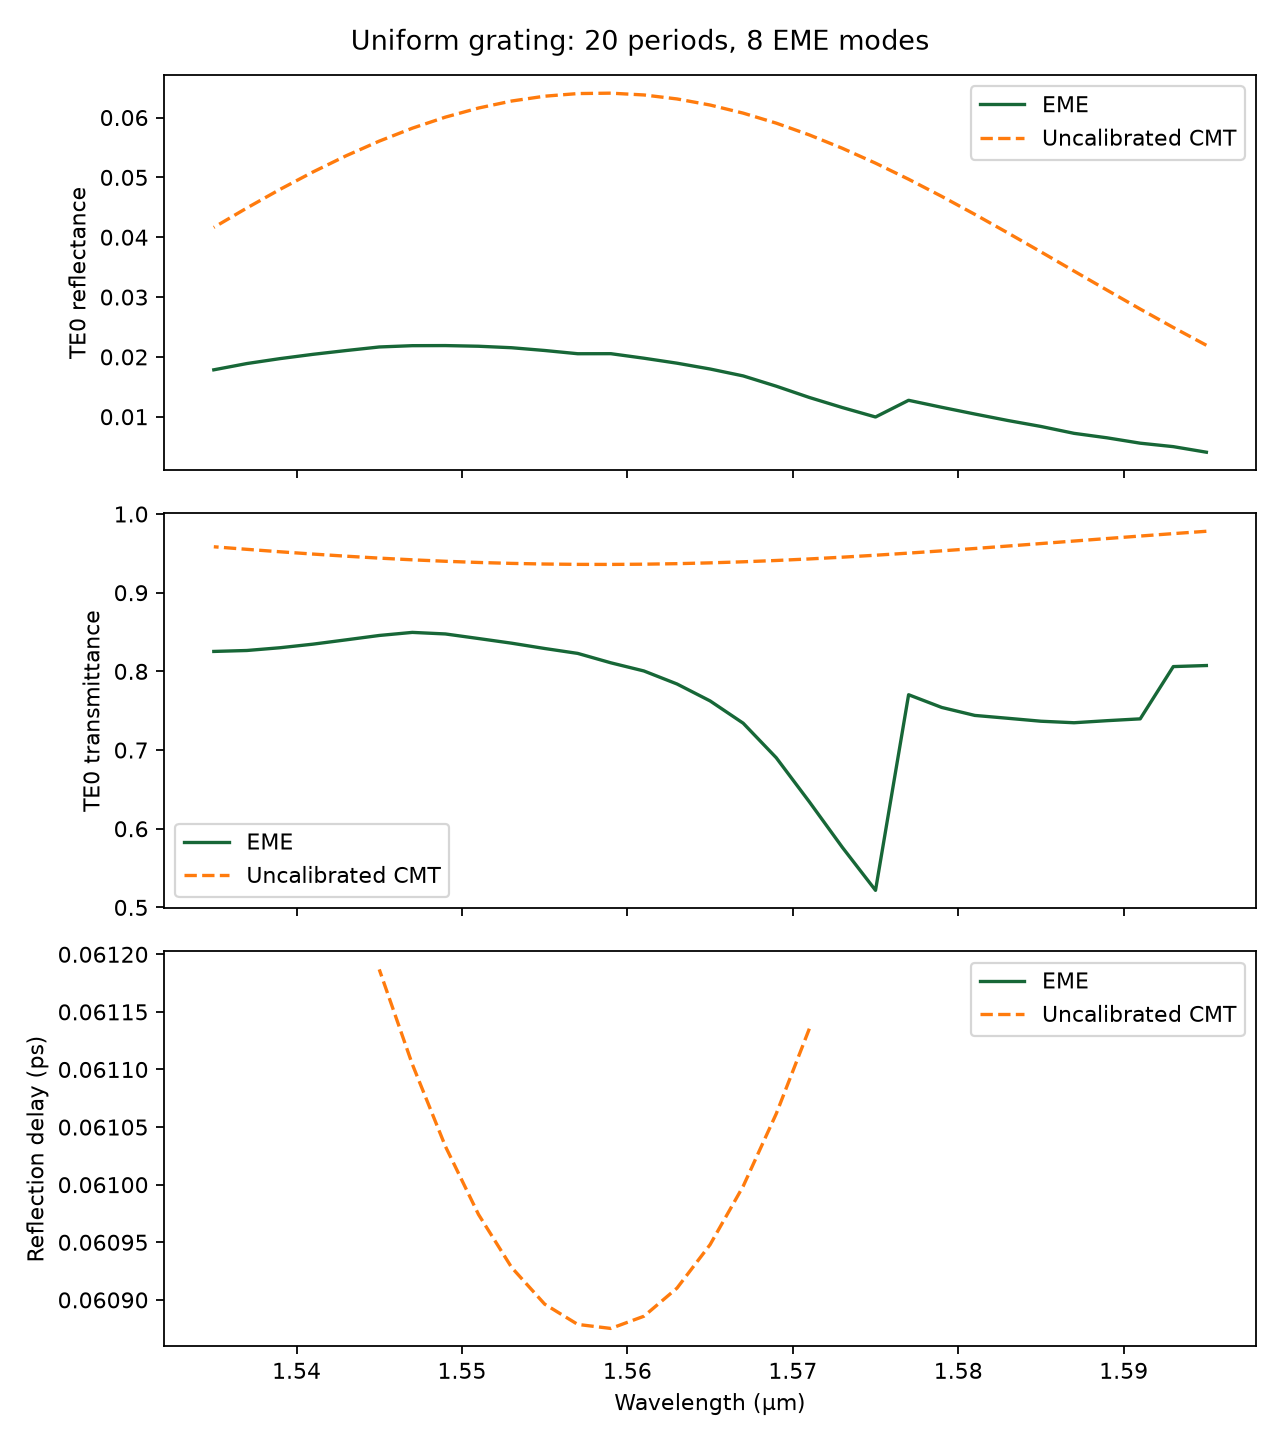

The file beside this chart, header and first rows:
frequency_hz, wavelength_um, r_eme_real, r_eme_imag, r_cmt_real, r_cmt_imag, R_eme, R_cmt, T_TE0_eme, T_cmt, delay_eme_ps, delay_cmt_ps, period_nm, period_count, num_modes
187957653918495, 1.595, 0.02328, 0.05941, 0.1465, -0.02178, 0.004071, 0.02194, 0.8074, 0.9781, , , 408.9, 20, 8
188193633396108, 1.593, 0.01907, 0.06809, 0.1576, -0.00871, 0.005, 0.02492, 0.8061, 0.9751, , , 408.9, 20, 8
188430206159648, 1.591, 0.01149, 0.0738, 0.1672, 0.006234, 0.005579, 0.028, 0.7397, 0.972, , , 408.9, 20, 8
188667374449339, 1.589, 0.00648, 0.0802, 0.175, 0.02285, 0.006473, 0.03115, 0.7373, 0.9689, , , 408.9, 20, 8
188905140516698, 1.587, 0.0007556, 0.08499, 0.1808, 0.04089, 0.007224, 0.03434, 0.7347, 0.9657, , , 408.9, 20, 8
189143506624606, 1.585, -0.006937, 0.09125, 0.1842, 0.06006, 0.008374, 0.03755, 0.7366, 0.9625, , , 408.9, 20, 8
189382475047378, 1.583, -0.01442, 0.09571, 0.1852, 0.08005, 0.009369, 0.04072, 0.7404, 0.9593, , , 408.9, 20, 8
189622048070841, 1.581, -0.02486, 0.09917, 0.1836, 0.1005, 0.01045, 0.04382, 0.744, 0.9562, , , 408.9, 20, 8
189862227992400, 1.579, -0.03464, 0.1019, 0.1794, 0.1211, 0.01158, 0.04683, 0.7542, 0.9532, , , 408.9, 20, 8
190103017121116, 1.577, -0.04529, 0.1034, 0.1724, 0.1413, 0.01275, 0.04969, 0.7703, 0.9503, , , 408.9, 20, 8
190344417777778, 1.575, -0.05227, 0.08499, 0.1627, 0.1609, 0.009956, 0.05238, 0.5217, 0.9476, , , 408.9, 20, 8
190586432294978, 1.573, -0.06219, 0.08753, 0.1505, 0.1795, 0.01153, 0.05486, 0.5762, 0.9451, , , 408.9, 20, 8
190829063017186, 1.571, -0.0734, 0.08849, 0.1358, 0.1966, 0.01322, 0.0571, 0.6342, 0.9429, , 0.06114, 408.9, 20, 8
191072312300829, 1.569, -0.08563, 0.08815, 0.1189, 0.212, 0.0151, 0.05906, 0.6902, 0.9409, , 0.06106, 408.9, 20, 8
191316182514359, 1.567, -0.09767, 0.08533, 0.09999, 0.2253, 0.01682, 0.06074, 0.7341, 0.9393, , 0.061, 408.9, 20, 8
191560676038339, 1.565, -0.1087, 0.07855, 0.07936, 0.2362, 0.01798, 0.06209, 0.7624, 0.9379, , 0.06095, 408.9, 20, 8
191805795265515, 1.563, -0.1187, 0.06969, 0.05734, 0.2446, 0.01895, 0.06311, 0.784, 0.9369, , 0.06091, 408.9, 20, 8
192051542600897, 1.561, -0.1275, 0.05927, 0.0343, 0.2502, 0.01978, 0.06377, 0.8005, 0.9362, , 0.06089, 408.9, 20, 8
192297920461835, 1.559, -0.1345, 0.04939, 0.01063, 0.2529, 0.02054, 0.06408, 0.8109, 0.9359, , 0.06088, 408.9, 20, 8
192544931278099, 1.557, -0.1393, 0.0334, -0.01327, 0.2526, 0.02053, 0.06401, 0.8228, 0.936, , 0.06088, 408.9, 20, 8
192792577491961, 1.555, -0.1434, 0.02248, -0.03698, 0.2494, 0.02107, 0.06357, 0.8291, 0.9364, , 0.0609, 408.9, 20, 8
193040861558274, 1.553, -0.1465, 0.009136, -0.06009, 0.2432, 0.02153, 0.06276, 0.8358, 0.9372, , 0.06093, 408.9, 20, 8
193289785944552, 1.551, -0.1475, -0.004173, -0.08219, 0.2342, 0.02178, 0.06159, 0.8417, 0.9384, , 0.06097, 408.9, 20, 8
193539353131052, 1.549, -0.1469, -0.01776, -0.1029, 0.2225, 0.02189, 0.06007, 0.8476, 0.9399, , 0.06103, 408.9, 20, 8
193789565610860, 1.547, -0.1444, -0.03185, -0.1218, 0.2083, 0.02187, 0.05822, 0.8495, 0.9418, , 0.0611, 408.9, 20, 8
194040425889968, 1.545, -0.1399, -0.04554, -0.1386, 0.1919, 0.02166, 0.05606, 0.8456, 0.9439, , 0.06119, 408.9, 20, 8
194291936487362, 1.543, -0.1332, -0.0576, -0.1531, 0.1737, 0.02106, 0.05361, 0.8401, 0.9464, , , 408.9, 20, 8
194544099935107, 1.541, -0.1252, -0.06888, -0.1649, 0.154, 0.02043, 0.05091, 0.8346, 0.9491, , , 408.9, 20, 8
194796918778428, 1.539, -0.116, -0.07909, -0.1739, 0.1332, 0.01971, 0.04799, 0.83, 0.952, , , 408.9, 20, 8
195050395575797, 1.537, -0.1055, -0.08812, -0.18, 0.1118, 0.01889, 0.04489, 0.8265, 0.9551, , , 408.9, 20, 8
195304532899023, 1.535, -0.09373, -0.09516, -0.1831, 0.09008, 0.01784, 0.04164, 0.8253, 0.9584, , , 408.9, 20, 8
